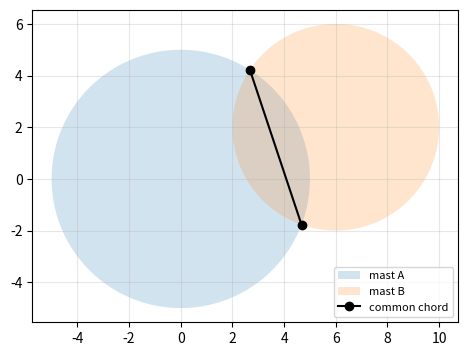

Here is the Python script that generated this plot:
# Listing 2.7: Two coverage circles - how do they meet, and where is the common chord?
import math
import numpy as np
import sympy as sp
import matplotlib.pyplot as plt

def relative_position(c1, r1, c2, r2):
    d = math.dist(c1, c2)
    if d > r1 + r2:            return d, "separate (no common point)"
    if d == r1 + r2:           return d, "touch externally"
    if d == abs(r1 - r2):      return d, "touch internally"
    if d < abs(r1 - r2):       return d, "one inside the other"
    return d, "intersect at two points"

print(relative_position((0, 0), 5, (6, 2), 4))
print(relative_position((0, 0), 5, (8, 6), 5))
print(relative_position((0, 0), 5, (1, 1), 2))

# Common chord: subtract the two equations
x, y = sp.symbols("x y")
S1 = x**2 + y**2 - 25                       # mast A at (0,0), radius 5 km
S2 = (x - 6)**2 + (y - 2)**2 - 16           # mast B at (6,2), radius 4 km
chord = sp.expand(S1 - S2)
print("Common chord:", chord, "= 0")
pts = sp.solve([S1, S2], [x, y])
pts = [(float(a), float(b)) for a, b in pts]
print("Intersection points:", [tuple(round(v, 4) for v in p) for p in pts])

t = np.linspace(0, 2*np.pi, 300)
plt.figure(figsize=(5.5, 4.5))
plt.fill(5*np.cos(t), 5*np.sin(t), alpha=0.2, label="mast A")
plt.fill(6 + 4*np.cos(t), 2 + 4*np.sin(t), alpha=0.2, label="mast B")
plt.plot(*zip(*pts), "k-o", label="common chord")
plt.gca().set_aspect("equal"); plt.grid(alpha=0.3); plt.legend(fontsize=8)
plt.show()
